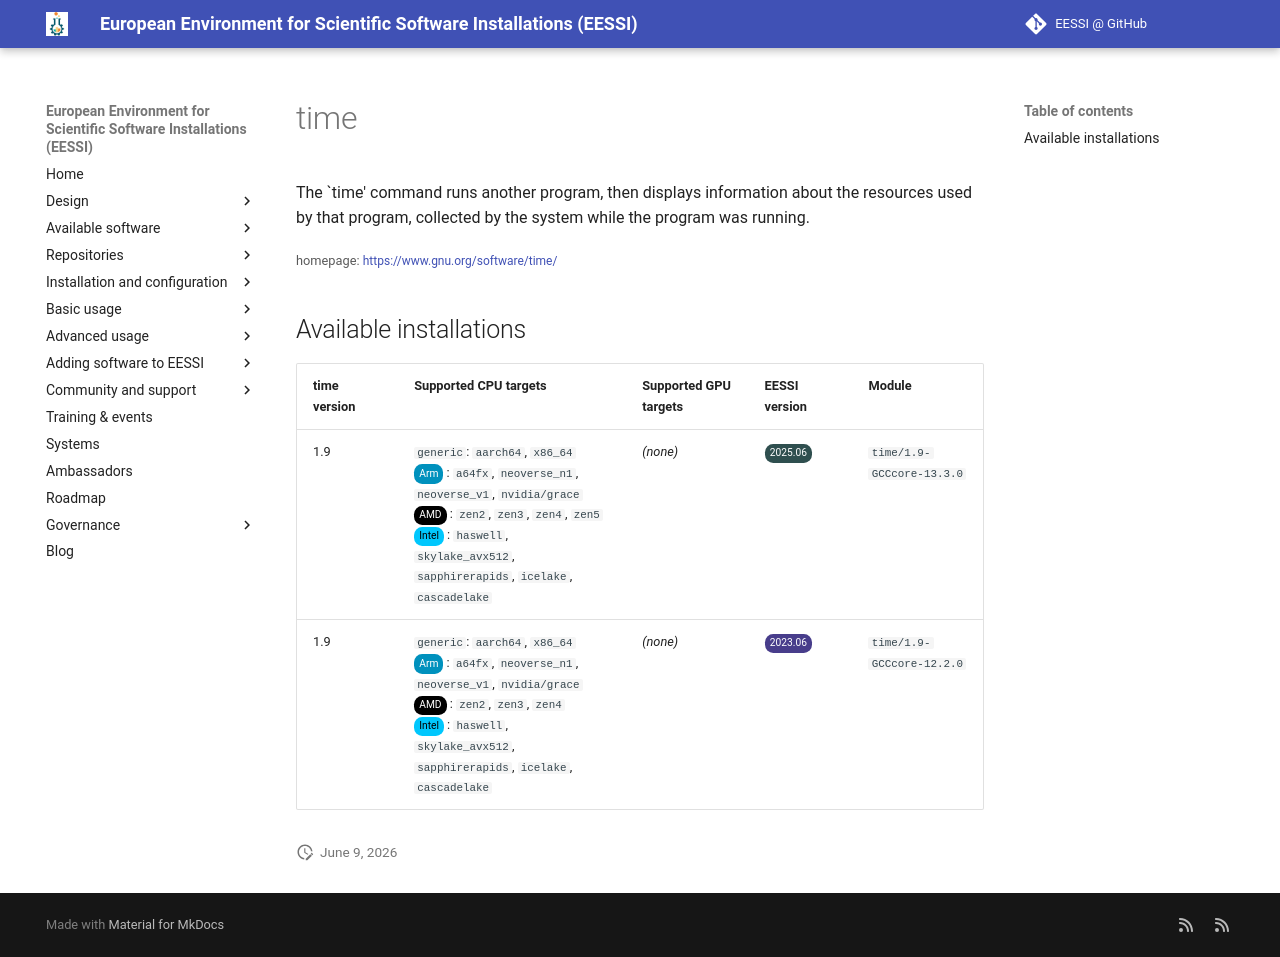

repository: EESSI/docs · page: available_software/detail/time/index.html · generator: mkdocs

---
json_ld:
  '@context': https://schema.org
  '@type': SoftwareApplication
  applicationCategory: DeveloperApplication
  description: "The `time' command runs another program, then displays information\
    \ about the resources used by that\n program, collected by the system while the\
    \ program was running."
  license: Not confirmed
  name: time
  offers:
    '@type': Offer
    price: 0
  operatingSystem: LINUX
  review:
    '@type': Review
    author:
      '@type': Organization
      name: EESSI
    reviewBody: Application has been successfully made available on all architectures
      supported by EESSI
    reviewRating:
      '@type': Rating
      ratingValue: 5
  softwareRequirements: See https://www.eessi.io/docs/ for how to make EESSI available
    on your system
  softwareVersion: '[''1.9'']'
  url: https://www.gnu.org/software/time/
---
# time


The `time' command runs another program, then displays information about the resources used by that
 program, collected by the system while the program was running.

<small>homepage: </small><span class="software-link">[https://www.gnu.org/software/time/](https://www.gnu.org/software/time/)</span>

## Available installations


|time version|Supported CPU targets|Supported GPU targets|EESSI version|Module|
| --- | --- | --- | --- | --- |
|1.9|`generic`: `aarch64`, `x86_64`<br/><span class="software-cpu-arm">Arm</span>: `a64fx`, `neoverse_n1`, `neoverse_v1`, `nvidia/grace`<br/><span class="software-cpu-amd">AMD</span>: `zen2`, `zen3`, `zen4`, `zen5`<br/><span class="software-cpu-intel">Intel</span>: `haswell`, `skylake_avx512`, `sapphirerapids`, `icelake`, `cascadelake`<br/>|*(none)*|<span class="software-eessi-version-202506">2025.06</span>|`time/1.9-GCCcore-13.3.0`|
|1.9|`generic`: `aarch64`, `x86_64`<br/><span class="software-cpu-arm">Arm</span>: `a64fx`, `neoverse_n1`, `neoverse_v1`, `nvidia/grace`<br/><span class="software-cpu-amd">AMD</span>: `zen2`, `zen3`, `zen4`<br/><span class="software-cpu-intel">Intel</span>: `haswell`, `skylake_avx512`, `sapphirerapids`, `icelake`, `cascadelake`<br/>|*(none)*|<span class="software-eessi-version-202306">2023.06</span>|`time/1.9-GCCcore-12.2.0`|
